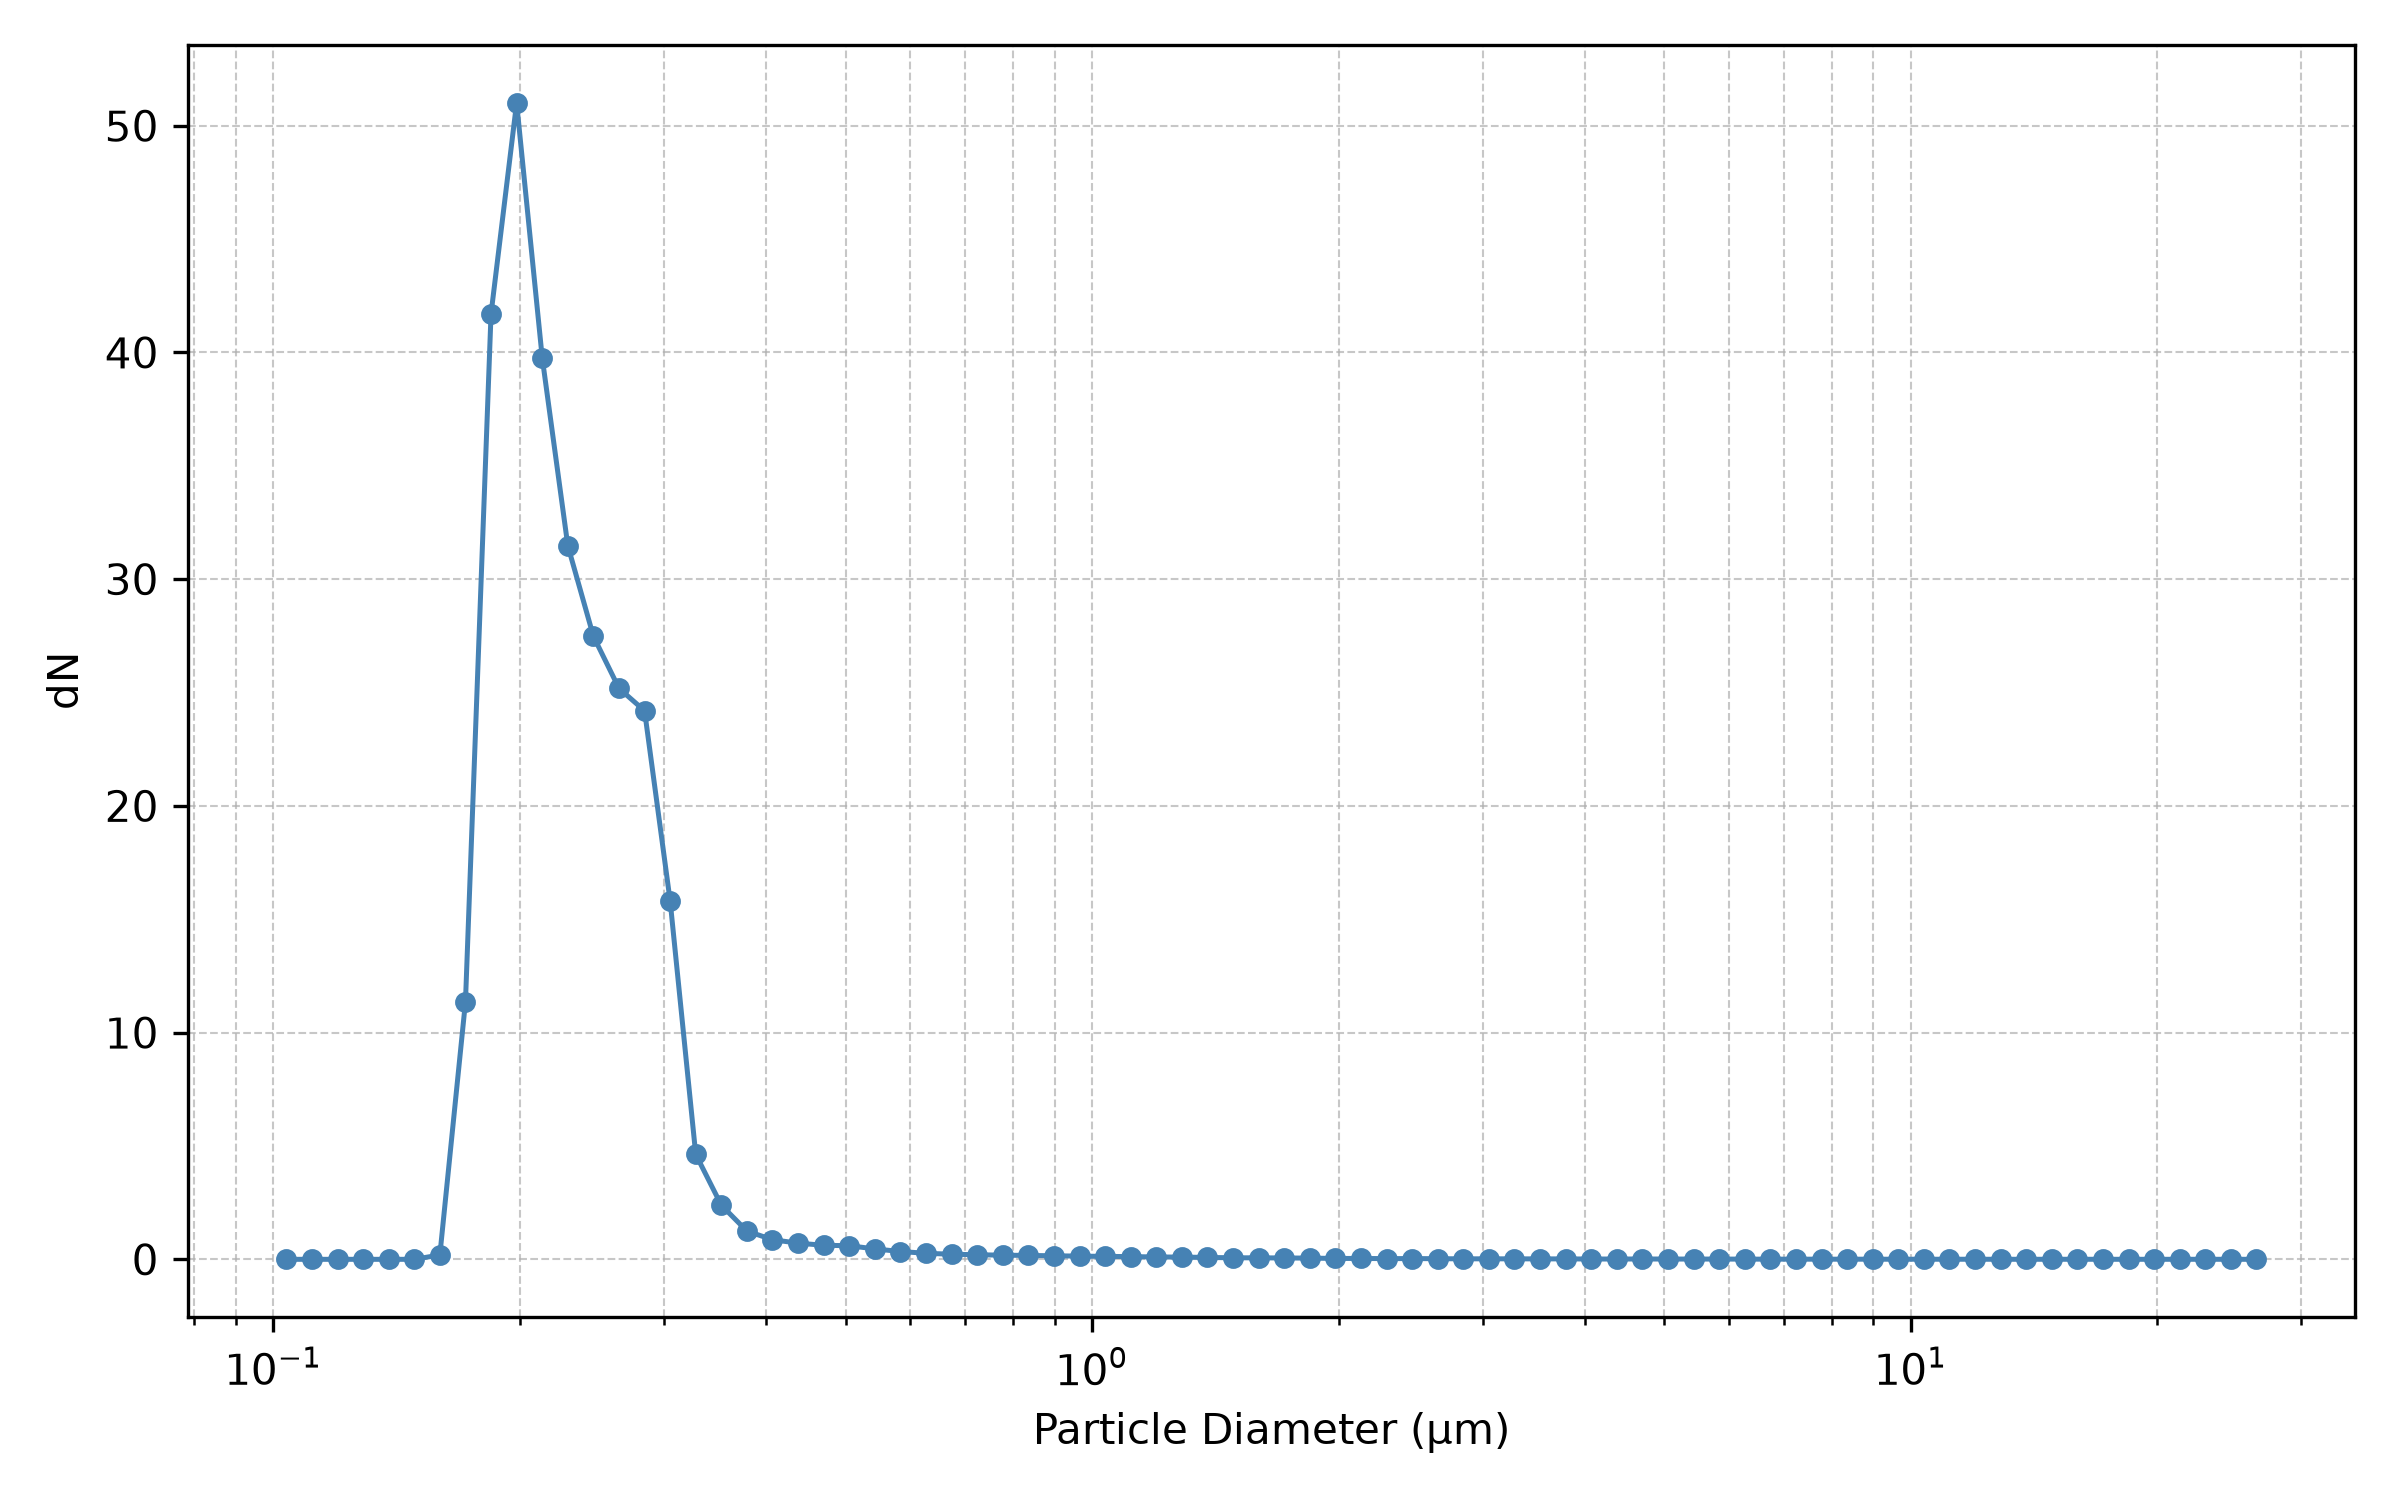

Source data for this figure (header and first rows):
Diameter_um, Mean_dN
0.1037, 0.0
0.1115, 0.0
0.1198, 0.0
0.1287, 0.0
0.1383, 0.0
0.1486, 0.0
0.1597, 0.192
0.1717, 11.35
0.1845, 41.7
0.1982, 51.01
0.213, 39.77
0.2289, 31.48
0.246, 27.48
0.2643, 25.19
0.2841, 24.2
0.3053, 15.81
0.328, 4.631
0.3525, 2.388
0.3788, 1.247
0.4071, 0.8651
0.4374, 0.7129
0.4701, 0.6194
0.5051, 0.5999
0.5428, 0.4599
0.5833, 0.3439
0.6268, 0.2663
0.6736, 0.2245
0.7239, 0.2027
0.7779, 0.1817
0.8359, 0.1717
0.8983, 0.1555
0.9653, 0.1414
1.037, 0.1297
1.115, 0.1204
1.198, 0.1035
1.287, 0.09816
1.383, 0.08329
1.486, 0.06802
1.597, 0.06538
1.717, 0.06026
1.845, 0.05299
1.982, 0.03888
2.13, 0.03795
2.289, 0.03104
2.46, 0.03303
2.643, 0.02738
2.841, 0.02183
3.053, 0.02177
3.28, 0.02122
3.525, 0.01893
3.788, 0.019
4.071, 0.013
4.374, 0.01301
4.701, 0.01451
5.051, 0.01192
5.428, 0.01148
5.833, 0.01108
6.268, 0.008539
6.736, 0.006867
7.239, 0.006424
... 18 more rows
